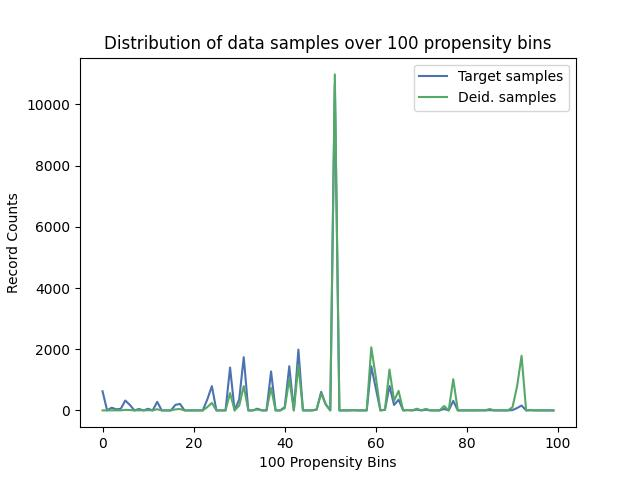

Data behind this chart, as committed beside it:
, Target samples, Deid. samples
0, 625, 0
1, 0, 0
2, 89, 2
3, 35, 1
4, 53, 2
5, 323, 17
6, 178, 12
7, 0, 0
8, 46, 4
9, 0, 0
10, 53, 6
11, 0, 0
12, 280, 38
13, 0, 0
14, 0, 0
15, 0, 0
16, 181, 34
17, 213, 45
18, 0, 0
19, 0, 0
20, 0, 0
21, 0, 0
22, 0, 0
23, 357, 107
24, 794, 245
25, 0, 0
26, 0, 0
27, 0, 0
28, 1401, 565
29, 0, 0
30, 358, 155
31, 1740, 794
32, 0, 0
33, 0, 0
34, 56, 29
35, 0, 0
36, 0, 0
37, 1273, 734
38, 0, 0
39, 0, 0
40, 107, 71
41, 1445, 1024
42, 0, 0
43, 1988, 1485
44, 0, 0
45, 0, 0
46, 0, 0
47, 28, 25
48, 606, 556
49, 199, 193
50, 0, 0
51, 10655, 10983
52, 0, 0
53, 0, 0
54, 0, 0
55, 5, 6
56, 0, 0
57, 0, 0
58, 0, 0
59, 1441, 2062
... 40 more rows
